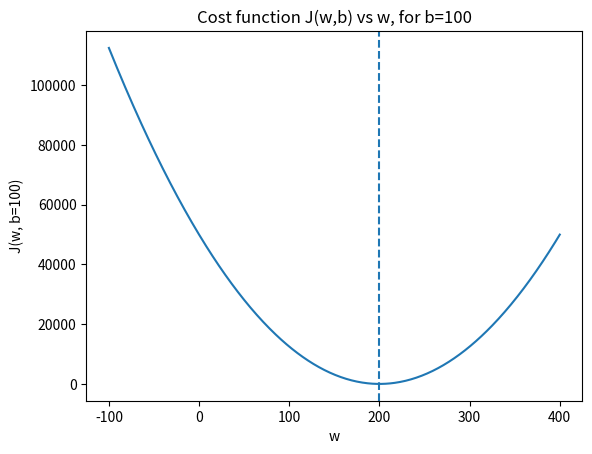
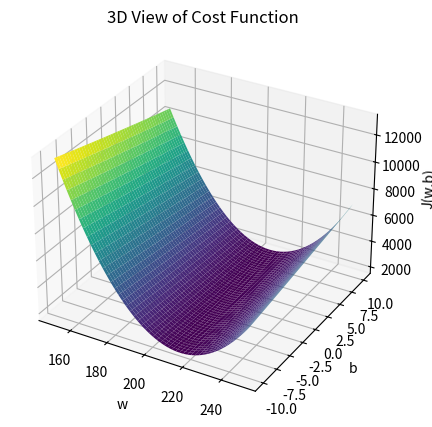
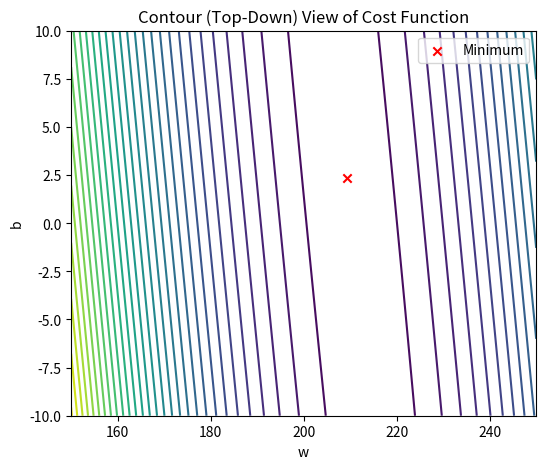

The matplotlib source for these figures, in order:
import numpy as np
import matplotlib.pyplot as plt
from mpl_toolkits.mplot3d import Axes3D

x = np.array([1.0, 2.0])       # size in 1000 ft²
y = np.array([300.0, 500.0])   # price in $1000s

def predict(x, w, b):
    """Linear model f_{w,b}(x) = w*x + b (vectorized)."""
    return w * x + b

# Cost function J(w,b)
def compute_cost(x, y, w, b):
    m = x.shape[0]
    resiudals = w * x + b - y # vector of errors
    return resiudals @ resiudals / (2.0 * m)

# Check: for this sata set, the line y=200*x + 100 has zero cost
print(compute_cost(x, y, 200, 100)) # should be 0.0

# How cost changes with w, fixed b=100
b=100.0
w_vals = np.linspace(-100, 400, 501)
J_vals = np.array([compute_cost(x, y, w, b) for w in w_vals])

w_best = w_vals[J_vals.argmin()]

plt.figure()
plt.plot(w_vals, J_vals)
plt.axvline(w_best, linestyle='--')
plt.xlabel('w')
plt.ylabel('J(w, b=100)')
plt.title('Cost function J(w,b) vs w, for b=100')
plt.show()

print("Best w (for b=100) is", w_best) # should be 200.0

# Visualiazation of J(w,b) as 3D surface
x_3d=np.array([1.0, 1.7, 2.0, 2.5, 3.0, 3.2])
y_3d = np.array([250, 300, 480, 430, 630, 730])

w_vals_3d = np.linspace(150, 250, 400)
b_vals_3d = np.linspace(-10, 10, 400)
J_vals_3d = np.zeros((len(w_vals_3d), len(b_vals_3d)))

for i, w in enumerate(w_vals_3d):
    for j, b in enumerate(b_vals_3d):
        J_vals_3d[i, j] = compute_cost(x_3d, y_3d, w, b)

# Find minimum cost parameters
min_idx = np.unravel_index(J_vals_3d.argmin(), J_vals_3d.shape)
w_best_3d = w_vals_3d[min_idx[0]]
b_best_3d = b_vals_3d[min_idx[1]]

print("Best parameters: w =", w_best_3d, ", b =", b_best_3d)

#3D Surface plot
fig=plt.figure(figsize=(6,5))
ax=fig.add_subplot(111, projection='3d')
W, B = np.meshgrid(w_vals_3d, b_vals_3d)
ax.plot_surface(W, B, J_vals_3d.T, cmap='viridis')
ax.set_xlabel('w')
ax.set_ylabel('b')
ax.set_zlabel('J(w,b)')
ax.set_title('3D View of Cost Function')
plt.show()

# Contour plot
plt.figure(figsize=(6,5))
plt.contour(W, B, J_vals_3d.T, levels=30, cmap='viridis')
plt.xlabel("w")
plt.ylabel("b")
plt.title("Contour (Top-Down) View of Cost Function")
plt.scatter(w_best_3d, b_best_3d, color='red', marker='x', label="Minimum")
plt.legend()
plt.show()

plt.close('all')
